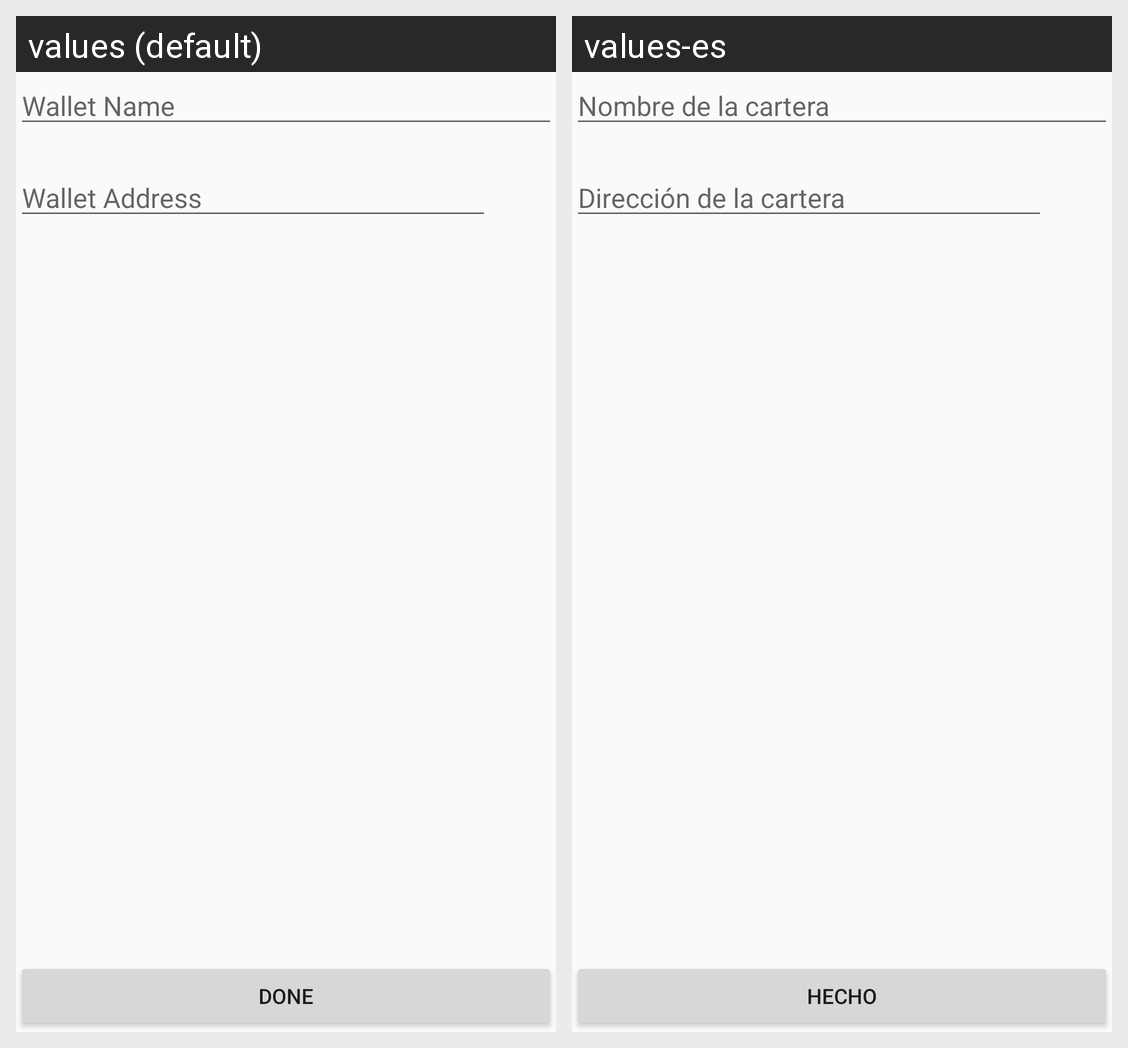

The Android screen above is rendered under two locales of the same app. Produce the string resources it draws, with the default and per-locale values.
Android screen res/layout/activity_add_wallet.xml rendered under 2 locales, left to right: values (default), values-es. Device: Nexus 5 (rendered at 1080×1920; each locale shown at half size, 540×960, under a caption strip naming it); theme AppTheme.
Strings drawn on this screen, with the default value and each locale's value (text and hints the layout hard-codes, and strings that could not be matched under every locale, appear in the picture but are not listed):

wallet_name_placeholder
  values: Wallet Name
  values-es: Nombre de la cartera

wallet_address_placeholder
  values: Wallet Address
  values-es: Dirección de la cartera

done
  values: Done
  values-es: Hecho
